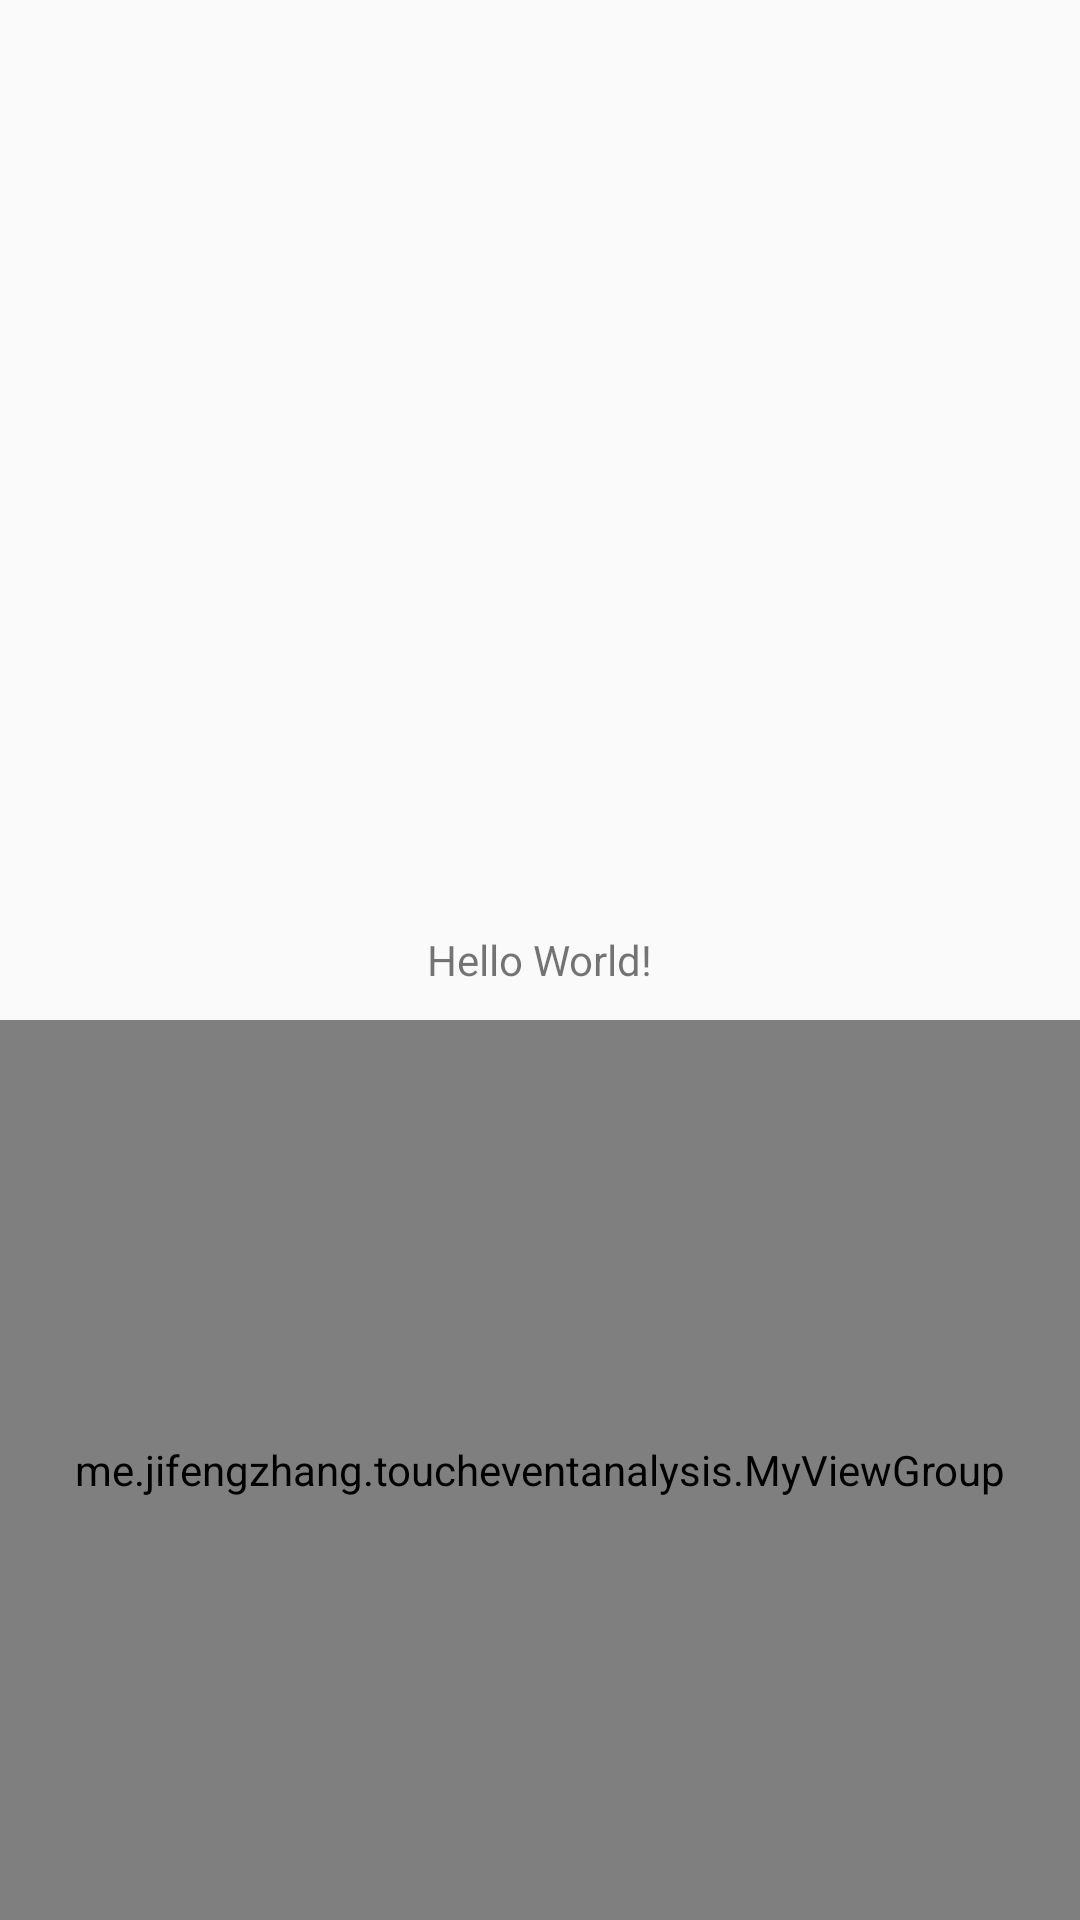

Reconstruct the res/layout file that produces this screen, plus the resources it refers to.
<!-- AndroidManifest.xml: application theme AppTheme -->
<!-- res/layout/activity_main.xml -->
<?xml version="1.0" encoding="utf-8"?>
<RelativeLayout xmlns:android="http://schemas.android.com/apk/res/android"
    xmlns:tools="http://schemas.android.com/tools"
    android:layout_width="match_parent"
    android:layout_height="match_parent"
    tools:context="me.jifengzhang.toucheventanalysis.MainActivity">

    <TextView
        android:layout_width="wrap_content"
        android:layout_height="wrap_content"
        android:text="Hello World!"
        android:layout_centerInParent="true"
        />

    <me.jifengzhang.toucheventanalysis.MyViewGroup
        android:layout_width="match_parent"
        android:layout_height="300dp"
        android:background="@color/colorPrimary"
        android:layout_alignParentBottom="true"
        />
</RelativeLayout>
<!-- resources referenced by this layout -->
<resources>
  <style name="AppTheme" parent="android:Theme.Material.Light.DarkActionBar">
          
          <item name="android:windowNoTitle">true</item>
          <item name="android:windowFullscreen">true</item>
  
      </style>
  <!-- not gathered from this repository: default colours our renderer supplied (Android Studio template values) -->
  <color name="colorPrimary">#FF6200EE</color>
</resources>
